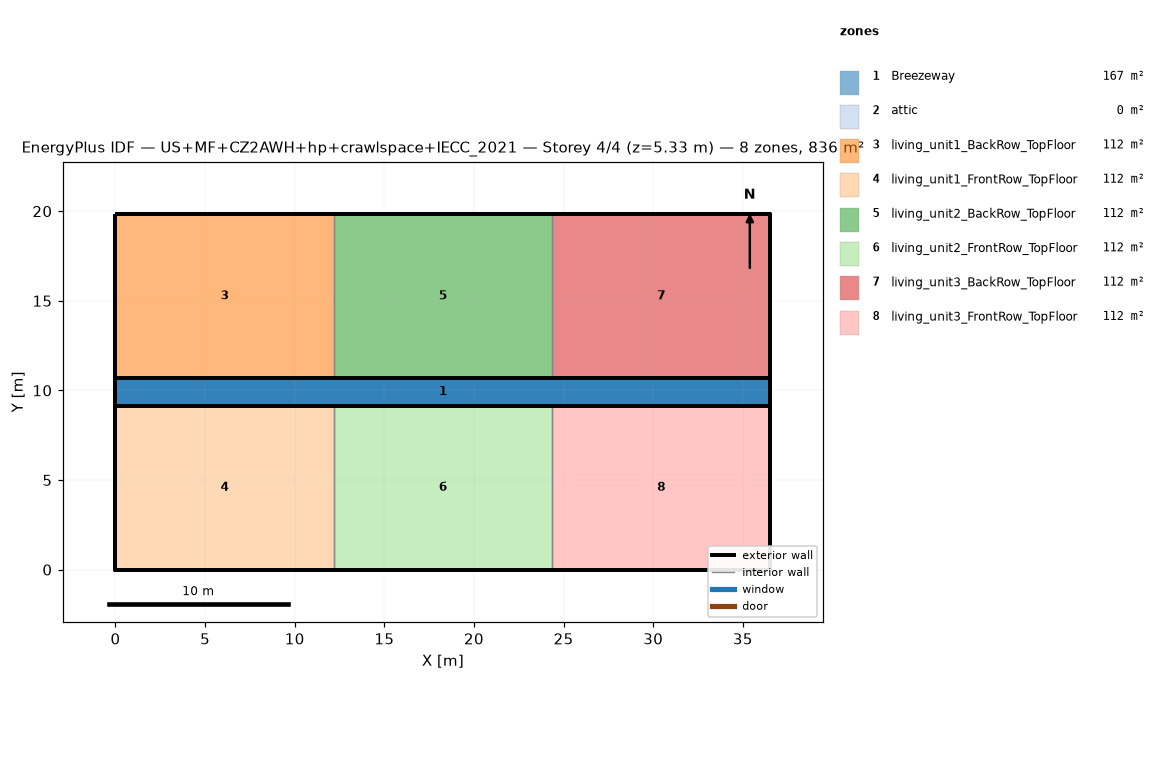
=== STOREY PLAN SPEC (per zone: floor XY polygon, exterior-wall plan segments, windows/doors) ===
zone 1: Breezeway  (167.0 m²)
  floor: (36.54, 9.16) (0.00, 9.16) (0.00, 10.68) (36.54, 10.68)
  floor: (36.54, 9.16) (0.00, 9.16) (0.00, 10.68) (36.54, 10.68)
  floor: (36.54, 9.16) (0.00, 9.16) (0.00, 10.68) (36.54, 10.68)
zone 2: attic  (0.0 m²)
  exterior wall: (36.54, 0.00) – (36.54, 19.84) – (36.54, 9.92)  [29.8 m]
  exterior wall: (0.00, 19.84) – (0.00, 0.00) – (0.00, 9.92)  [29.8 m]
zone 3: living_unit1_BackRow_TopFloor  (111.5 m²)
  floor: (12.18, 10.68) (0.00, 10.68) (0.00, 19.84) (12.18, 19.84)
  exterior wall: (12.18, 19.84) – (0.00, 19.84)  [12.2 m]
  exterior wall: (0.00, 19.84) – (0.00, 10.68)  [9.2 m]
  exterior wall: (0.00, 10.68) – (12.18, 10.68)  [12.2 m]
  interior walls: 1
zone 4: living_unit1_FrontRow_TopFloor  (111.5 m²)
  floor: (12.18, 0.00) (0.00, 0.00) (0.00, 9.16) (12.18, 9.16)
  exterior wall: (0.00, 0.00) – (12.18, 0.00)  [12.2 m]
  exterior wall: (0.00, 9.16) – (0.00, 0.00)  [9.2 m]
  exterior wall: (12.18, 9.16) – (0.00, 9.16)  [12.2 m]
  interior walls: 1
zone 5: living_unit2_BackRow_TopFloor  (111.5 m²)
  floor: (24.36, 10.68) (12.18, 10.68) (12.18, 19.84) (24.36, 19.84)
  exterior wall: (12.18, 10.68) – (24.36, 10.68)  [12.2 m]
  exterior wall: (24.36, 19.84) – (12.18, 19.84)  [12.2 m]
  interior walls: 2
zone 6: living_unit2_FrontRow_TopFloor  (111.5 m²)
  floor: (24.36, 0.00) (12.18, 0.00) (12.18, 9.16) (24.36, 9.16)
  exterior wall: (12.18, 0.00) – (24.36, 0.00)  [12.2 m]
  exterior wall: (24.36, 9.16) – (12.18, 9.16)  [12.2 m]
  interior walls: 2
zone 7: living_unit3_BackRow_TopFloor  (111.5 m²)
  floor: (36.54, 10.68) (24.36, 10.68) (24.36, 19.84) (36.54, 19.84)
  exterior wall: (36.54, 10.68) – (36.54, 19.84)  [9.2 m]
  exterior wall: (36.54, 19.84) – (24.36, 19.84)  [12.2 m]
  exterior wall: (24.36, 10.68) – (36.54, 10.68)  [12.2 m]
  interior walls: 1
zone 8: living_unit3_FrontRow_TopFloor  (111.5 m²)
  floor: (36.54, 0.00) (24.36, 0.00) (24.36, 9.16) (36.54, 9.16)
  exterior wall: (24.36, 0.00) – (36.54, 0.00)  [12.2 m]
  exterior wall: (36.54, 0.00) – (36.54, 9.16)  [9.2 m]
  exterior wall: (36.54, 9.16) – (24.36, 9.16)  [12.2 m]
  interior walls: 1

=== DERIVED (storey summary) ===
Building: US+MF+CZ2AWH+hp+crawlspace+IECC_2021
Storey: 4 of 4  (floor level z = 5.33 m)
Storey gross floor area: 836.2 m²
Zones on this storey: 8
  - Breezeway: floor 167.0 m²
  - attic: floor 0.0 m²; exterior wall 59.5 m (81.9 m²); WWR 0.0%
  - living_unit1_BackRow_TopFloor: floor 111.5 m²; exterior wall 33.5 m (86.9 m²); WWR 0.0%
  - living_unit1_FrontRow_TopFloor: floor 111.5 m²; exterior wall 33.5 m (86.9 m²); WWR 0.0%
  - living_unit2_BackRow_TopFloor: floor 111.5 m²; exterior wall 24.4 m (63.1 m²); WWR 0.0%
  - living_unit2_FrontRow_TopFloor: floor 111.5 m²; exterior wall 24.4 m (63.1 m²); WWR 0.0%
  - living_unit3_BackRow_TopFloor: floor 111.5 m²; exterior wall 33.5 m (86.9 m²); WWR 0.0%
  - living_unit3_FrontRow_TopFloor: floor 111.5 m²; exterior wall 33.5 m (86.9 m²); WWR 0.0%
Zone adjacency (shared interzone walls):
  - living_unit1_BackRow_TopFloor ↔ living_unit2_BackRow_TopFloor
  - living_unit1_FrontRow_TopFloor ↔ living_unit2_FrontRow_TopFloor
  - living_unit2_BackRow_TopFloor ↔ living_unit3_BackRow_TopFloor
  - living_unit2_FrontRow_TopFloor ↔ living_unit3_FrontRow_TopFloor